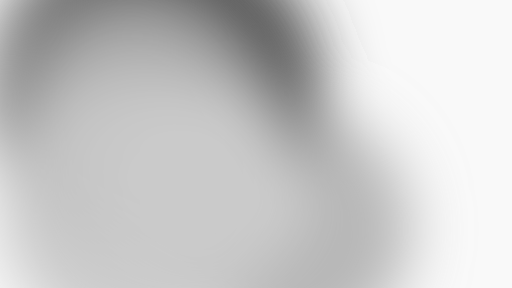
t = 0.00 s
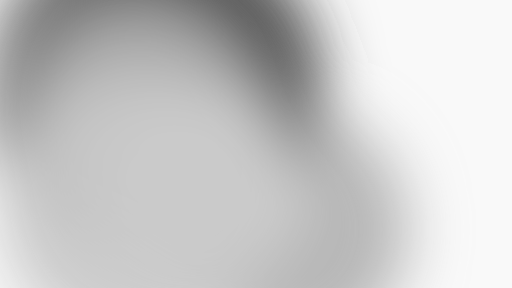
t = 2.25 s
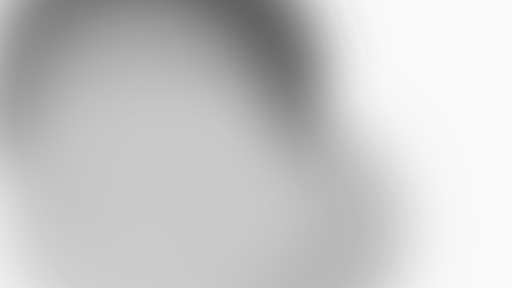
t = 3.38 s
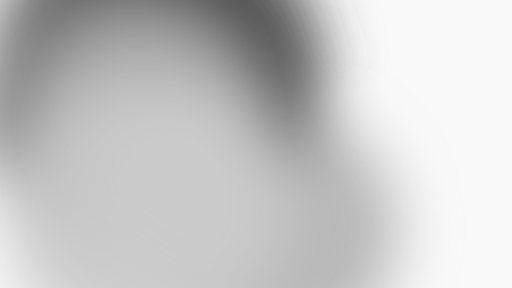
t = 5.25 s
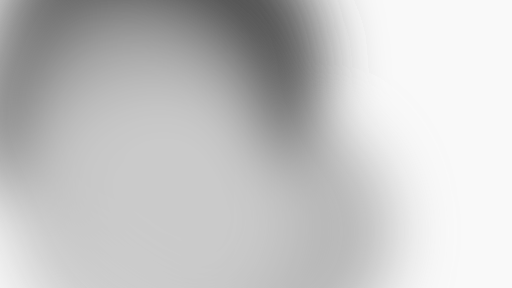
t = 6.75 s
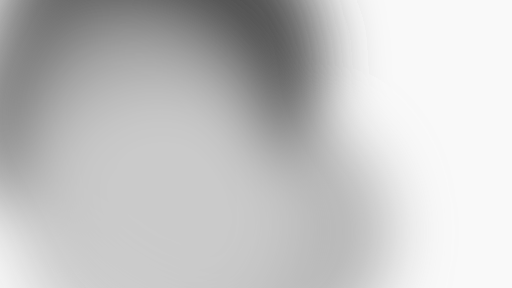
t = 8.25 s

The animated SVG that drew these frames (rendered in a browser with its animation timeline set to each time). Animation: 6 SMIL elements (animateTransform=6); frames cover the first 8.25 s, repeats indefinitely.

<svg xmlns="http://www.w3.org/2000/svg" viewBox="0 0 1920 1080" width="1920" height="1080" preserveAspectRatio="xMidYMid slice"><defs><filter id="b" x="-50%" y="-50%" width="200%" height="200%"><feGaussianBlur stdDeviation="110"/></filter></defs><rect width="1920" height="1080" fill="#F9F9F9"/><g filter="url(#b)"><circle cx="1084.1" cy="857.8" r="456.3" fill="#B0B0B0" fill-opacity="0.9"><animateTransform attributeName="transform" type="translate" values="0 0;-75.2 12.2;0 0" dur="18s" repeatCount="indefinite" calcMode="spline" keyTimes="0;0.5;1" keySplines="0.45 0 0.55 1;0.45 0 0.55 1"/></circle><circle cx="583.5" cy="345.7" r="625.1" fill="#3B3B3B" fill-opacity="0.9"><animateTransform attributeName="transform" type="translate" values="0 0;4.5 -118.7;0 0" dur="21s" repeatCount="indefinite" calcMode="spline" keyTimes="0;0.5;1" keySplines="0.45 0 0.55 1;0.45 0 0.55 1"/></circle><circle cx="433.1" cy="425.3" r="480.6" fill="#747474" fill-opacity="0.9"><animateTransform attributeName="transform" type="translate" values="0 0;-110.1 24.1;0 0" dur="24s" repeatCount="indefinite" calcMode="spline" keyTimes="0;0.5;1" keySplines="0.45 0 0.55 1;0.45 0 0.55 1"/></circle><circle cx="531.7" cy="466.4" r="442.4" fill="#B1B1B1" fill-opacity="0.9"><animateTransform attributeName="transform" type="translate" values="0 0;6.7 104;0 0" dur="27s" repeatCount="indefinite" calcMode="spline" keyTimes="0;0.5;1" keySplines="0.45 0 0.55 1;0.45 0 0.55 1"/></circle><circle cx="738.3" cy="700.4" r="381.8" fill="#E6E6E6" fill-opacity="0.9"><animateTransform attributeName="transform" type="translate" values="0 0;-144.4 72.8;0 0" dur="30s" repeatCount="indefinite" calcMode="spline" keyTimes="0;0.5;1" keySplines="0.45 0 0.55 1;0.45 0 0.55 1"/></circle><circle cx="521" cy="780.4" r="526.7" fill="#C8C8C8" fill-opacity="0.9"><animateTransform attributeName="transform" type="translate" values="0 0;141.5 118.6;0 0" dur="33s" repeatCount="indefinite" calcMode="spline" keyTimes="0;0.5;1" keySplines="0.45 0 0.55 1;0.45 0 0.55 1"/></circle></g></svg>
